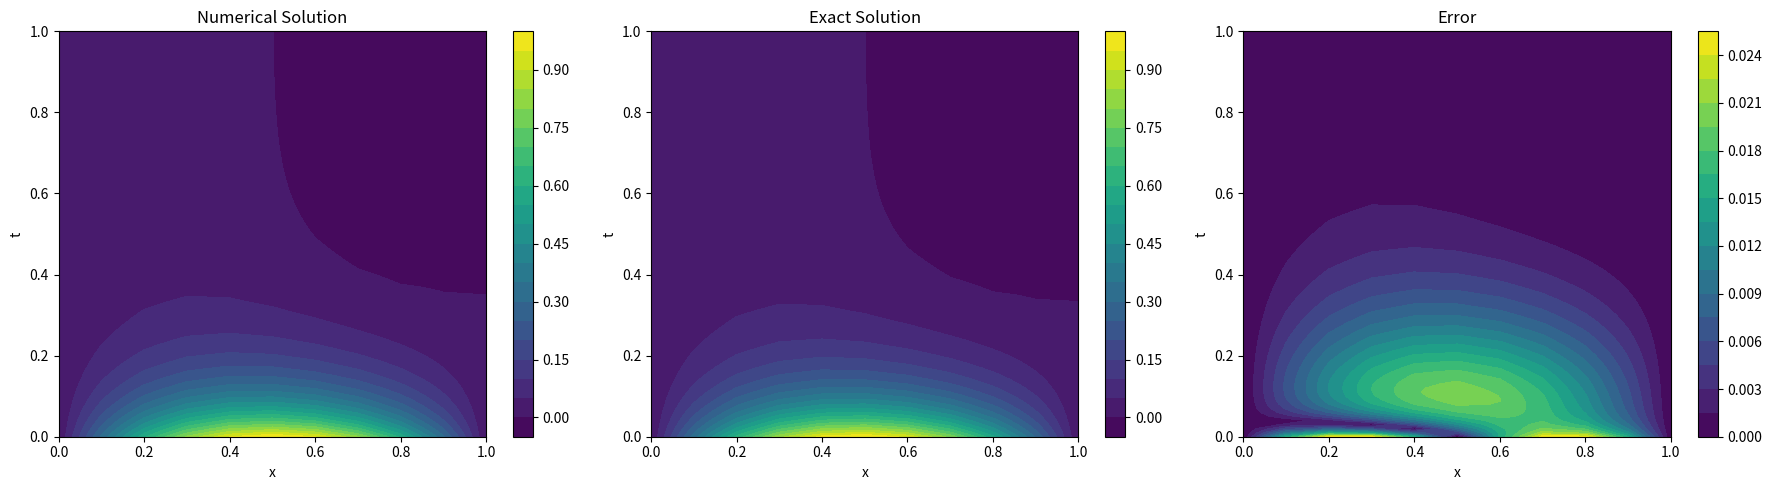

Here is the Python script that generated this plot:
"""
抛物线方程求解

方程形式：
    u_{t} =\beta*u_{xx}+f(x,t),  a < x < b, t>0

边界条件：
    u(a,t)=g1(t) ,u(b,t)=g2(t)
    u(x,0)=u0(x)

具体问题：
    u_t = u_XX+exp(-t) * sin(2 * pi * x)
    定义域：0 < x < 1, 0<t<1

边界条件：
    u(0,t)=0 ,u(1,t)=0
    u(x,0)=sin(pi*x)

精确解：
    u(x, y) = exp(-pi^ 2 * t) * sin(npi * x) + (exp(-t) * sin(2 * pi * x)) / (4 * pi^2 - 1)

"""

import matplotlib.pyplot as plt
import numpy as np
from scipy.sparse import diags
from scipy.sparse.linalg import spsolve


class PDESolver:
    def __init__(self, n, m, x_left_boundary, x_right_boundary, t_left_boundary, t_right_boundary, g1, g2, u0, beta, f):
        # 初始化空间和时间离散参数
        self.xn = n                                                     # 划分网格数
        self.xh = (x_right_boundary - x_left_boundary) / n              # 网格单元长度
        self.x_left = x_left_boundary                                   # 左边界
        self.x_right = x_right_boundary                                 # 右边界
        self.x = np.linspace(x_left_boundary, x_right_boundary, n + 1)  # x坐标划分点向量

        self.tn = m
        self.th = (t_right_boundary - t_left_boundary) / m
        self.t_left = t_left_boundary
        self.t_right = t_right_boundary
        self.t = np.linspace(t_left_boundary, t_right_boundary, m + 1)


        self.g1 = g1    # 左边界函数
        self.g2 = g2    # 右边界函数
        self.u0 = u0    # 初始条件函数
        self.f = f      # 源项
        self.beta = beta# 扩散系数

        self.A = self.build_A()                       # 构建系数矩阵A
        self.U = np.zeros((self.xn + 1, self.tn + 1)) # 初始化解矩阵
        self.MSE = None                               # 初始化误差

    def build_A(self):
        # 创建隐式差分格式中的系数矩阵
        a = 1 / self.th + 2 * self.beta / self.xh ** 2
        b = -self.beta / self.xh ** 2
        N = self.xn - 1
        # 构建三对角稀疏矩阵
        diagonals = [
            b * np.ones(N - 1),
            a * np.ones(N),
            b * np.ones(N - 1)
        ]
        return diags(diagonals, offsets=[-1, 0, 1]).tocsr()

    def solve(self):
        # 设置初始条件（内部点）
        self.U[1:-1, 0] = self.u0(self.x[1:-1])
        # 设置边界条件
        # self.U[0, :] = self.g1(self.t)
        # self.U[-1, :] = self.g2(self.t)

        # 安装时间网格迭代
        for k in range(self.tn):
            # 计算右端项，包括源项和上一时刻的值
            F = self.f(self.x[1:self.xn], self.t[k + 1]) + self.U[1:self.xn, k] / self.th
            # 修正边界点
            F[0] += (self.beta / self.xh ** 2) * self.g1(self.t[k + 1])
            F[-1] += (self.beta / self.xh ** 2) * self.g2(self.t[k + 1])
            # 解线性方程组得到新一层时间的解
            self.U[1:self.xn, k + 1] = spsolve(self.A, F)

        # 计算误差
        x, t = np.meshgrid(self.x, self.t, indexing='ij')
        exact_solution = np.exp(-np.pi ** 2 * t) * np.sin(np.pi * x) + (np.exp(-t) * np.sin(2 * np.pi * x)) / (4 * np.pi**2 - 1)
        self.MSE = np.mean((self.U[1:-1, :] - exact_solution[1:-1, :]) ** 2)

    def plot_results(self):
        # 生成数值解、精确解和误差的图像
        x, t = np.meshgrid(self.x, self.t, indexing='ij')
        exact_solution = np.exp(-np.pi ** 2 * t) * np.sin(np.pi * x) + (np.exp(-t) * np.sin(2 * np.pi * x)) / (4 * np.pi**2 - 1)
        error = np.abs(self.U - exact_solution)

        fig, ax = plt.subplots(1, 3, figsize=(18, 5))

        # 绘制数值解
        cp1 = ax[0].contourf(x, t, self.U, 20, cmap='viridis')
        fig.colorbar(cp1, ax=ax[0])
        ax[0].set_title('Numerical Solution')
        ax[0].set_xlabel('x')
        ax[0].set_ylabel('t')

        # 绘制精确解
        cp2 = ax[1].contourf(x, t, exact_solution, 20, cmap='viridis')
        fig.colorbar(cp2, ax=ax[1])
        ax[1].set_title('Exact Solution')
        ax[1].set_xlabel('x')
        ax[1].set_ylabel('t')

        # 绘制误差
        cp3 = ax[2].contourf(x, t, error, 20, cmap='viridis')
        fig.colorbar(cp3, ax=ax[2])
        ax[2].set_title('Error')
        ax[2].set_xlabel('x')
        ax[2].set_ylabel('t')

        plt.tight_layout()
        plt.show()


if __name__ == "__main__":
    # 定义边界条件函数
    def g1(t):
        return 0

    def g2(t):
        return 0

    # 定义初始条件函数
    def u0(x):
        return np.sin(np.pi * x)

    # 定义源项函数
    def f(x, t):
        return np.exp(-t) * np.sin(2 * np.pi * x)

    # 设置空间和时间网格划分数
    n, m = 10, 100

    # 创建求解器并运行
    solver = PDESolver(n, m, 0, 1, 0, 1, g1, g2, u0, 1, f)
    solver.solve()
    solver.plot_results()
    print(f"均方误差: {solver.MSE}")

